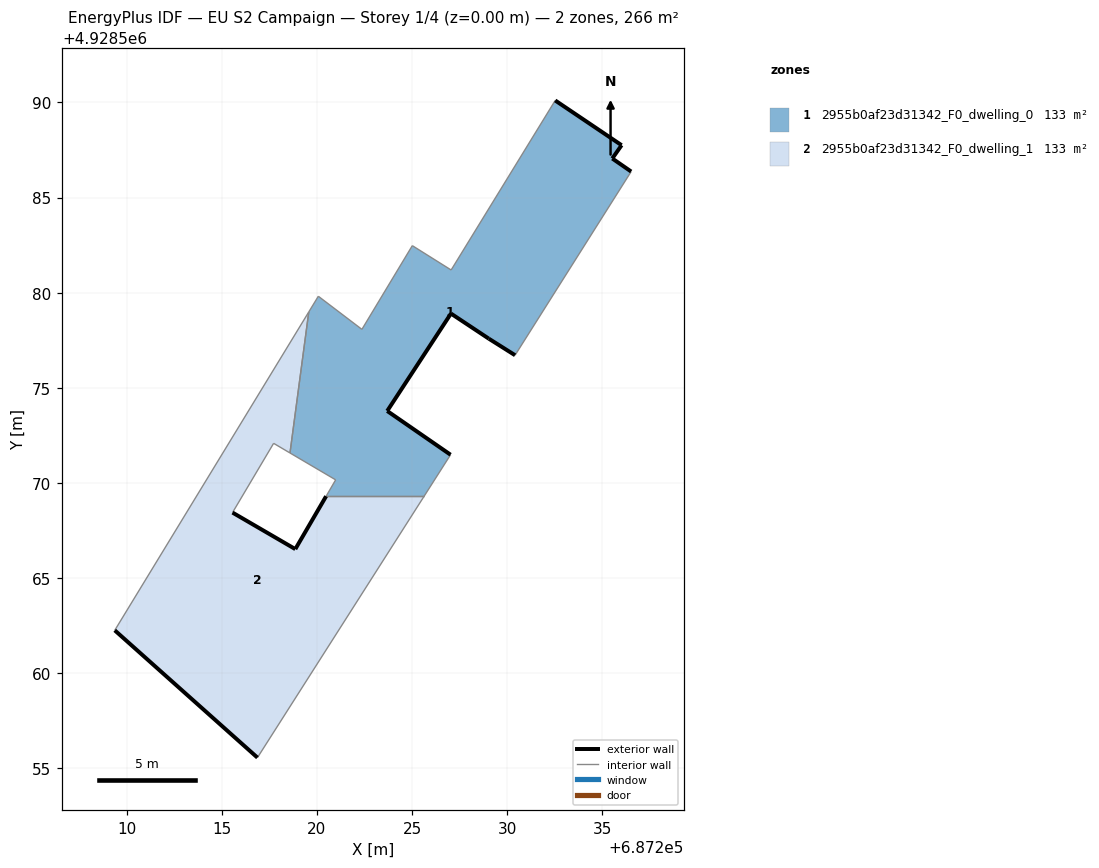
=== STOREY PLAN SPEC (per zone: floor XY polygon, exterior-wall plan segments, windows/doors) ===
zone 1: 2955b0af23d31342_F0_dwelling_0  (133.2 m²)
  floor: (687230.41, 4928576.71) (687236.51, 4928586.37) (687235.52, 4928587.05) (687236.01, 4928587.75) (687232.52, 4928590.11) (687227.05, 4928581.20) (687225.01, 4928582.47) (687222.36, 4928578.08) (687220.07, 4928579.82) (687219.57, 4928578.99) (687218.58, 4928571.58) (687220.98, 4928570.17) (687220.48, 4928569.30) (687225.63, 4928569.30) (687227.02, 4928571.49) (687223.69, 4928573.79) (687227.04, 4928578.91) (687229.03, 4928577.58)
  exterior wall: (687230.41, 4928576.71) – (687229.03, 4928577.58)  [1.6 m]
  exterior wall: (687229.03, 4928577.58) – (687227.04, 4928578.91)  [2.4 m]
  exterior wall: (687227.04, 4928578.91) – (687223.69, 4928573.79)  [6.1 m]
  exterior wall: (687223.69, 4928573.79) – (687227.02, 4928571.49)  [4.0 m]
  exterior wall: (687232.52, 4928590.11) – (687236.01, 4928587.75)  [4.2 m]
  exterior wall: (687236.01, 4928587.75) – (687235.52, 4928587.05)  [0.9 m]
  exterior wall: (687235.52, 4928587.05) – (687236.51, 4928586.37)  [1.2 m]
  interior walls: 11
zone 2: 2955b0af23d31342_F0_dwelling_1  (133.2 m²)
  floor: (687216.87, 4928555.57) (687225.63, 4928569.30) (687220.48, 4928569.30) (687218.86, 4928566.53) (687215.56, 4928568.45) (687217.72, 4928572.08) (687218.58, 4928571.58) (687219.57, 4928578.99) (687209.37, 4928562.26)
  exterior wall: (687215.56, 4928568.45) – (687218.86, 4928566.53)  [3.8 m]
  exterior wall: (687218.86, 4928566.53) – (687220.48, 4928569.30)  [3.2 m]
  exterior wall: (687216.87, 4928555.57) – (687209.37, 4928562.26)  [10.1 m]
  interior walls: 6

=== DERIVED (storey summary) ===
Building: EU S2 Campaign
Storey: 1 of 4  (floor level z = 0.00 m)
Storey gross floor area: 266.3 m²
Zones on this storey: 2
  - 2955b0af23d31342_F0_dwelling_0: floor 133.2 m²; exterior wall 20.5 m (61.4 m²); WWR 0.0%
  - 2955b0af23d31342_F0_dwelling_1: floor 133.2 m²; exterior wall 17.1 m (51.2 m²); WWR 0.0%
Zone adjacency (shared interzone walls):
  - 2955b0af23d31342_F0_dwelling_0 ↔ 2955b0af23d31342_F0_dwelling_1